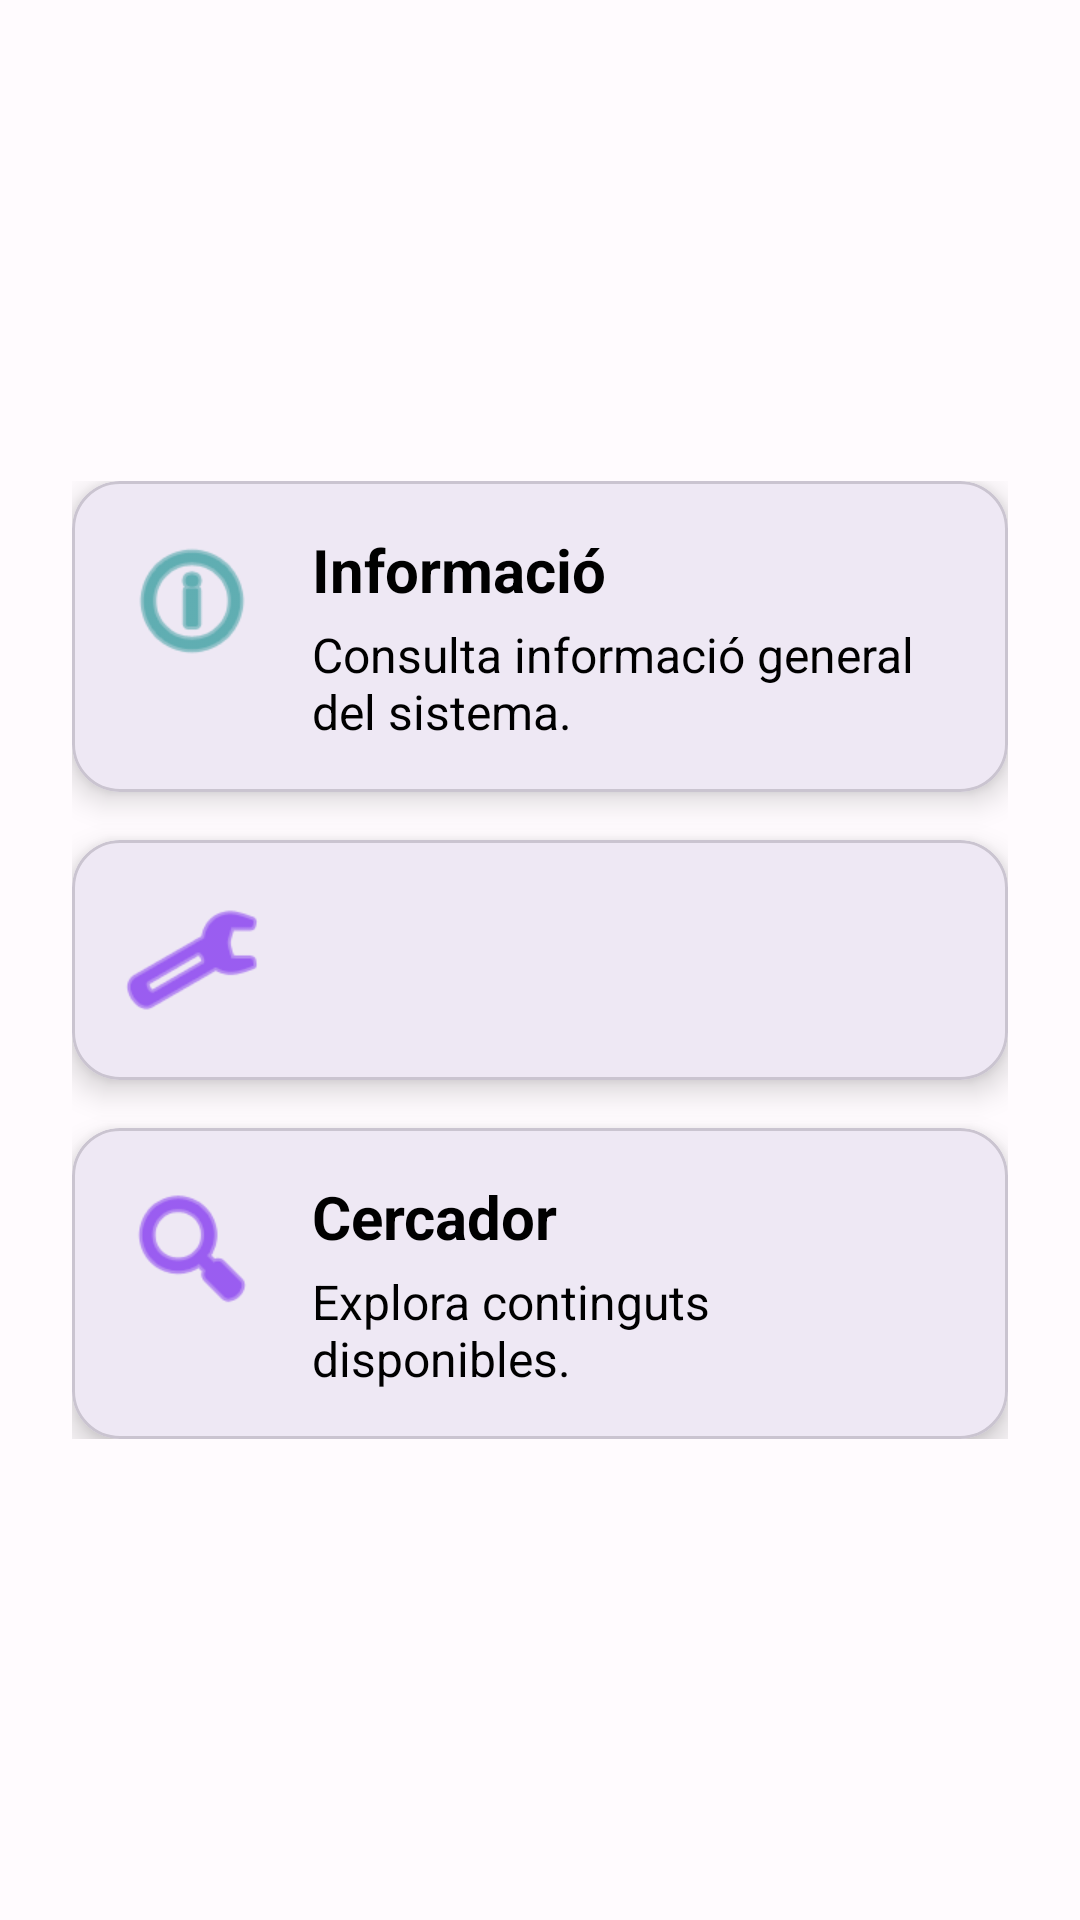

Layout XML and referenced resources for this Android screen:
<!-- AndroidManifest.xml: application theme Theme.NavApp -->
<!-- res/layout/fragment_bottom2.xml -->
<?xml version="1.0" encoding="utf-8"?>
<ScrollView xmlns:android="http://schemas.android.com/apk/res/android"
    xmlns:app="http://schemas.android.com/apk/res-auto"
    android:layout_width="match_parent"
    android:layout_height="match_parent"
    android:padding="24dp">

    
    <LinearLayout
        android:layout_width="match_parent"
        android:layout_height="match_parent"
        android:orientation="vertical"
        android:gravity="center_vertical|center_horizontal"
        android:layout_gravity="center">


        
        
        
        <com.google.android.material.card.MaterialCardView
            android:layout_width="match_parent"
            android:layout_height="wrap_content"
            android:layout_marginBottom="16dp"
            app:cardElevation="6dp"
            app:cardCornerRadius="16dp">

            
            <LinearLayout
                android:layout_width="match_parent"
                android:layout_height="wrap_content"
                android:orientation="horizontal"
                android:padding="16dp">

                
                <ImageView
                    android:layout_width="48dp"
                    android:layout_height="48dp"
                    android:src="@android:drawable/ic_menu_info_details"
                    app:tint="@color/teal_700"
                    android:layout_marginRight="16dp" />

                
                <LinearLayout
                    android:orientation="vertical"
                    android:layout_width="wrap_content"
                    android:layout_height="wrap_content">

                    <TextView
                        android:text="Informació"
                        android:textSize="20sp"
                        android:textStyle="bold"
                        android:layout_width="wrap_content"
                        android:layout_height="wrap_content"
                        android:textColor="@color/black" />

                    <TextView
                        android:text="Consulta informació general del sistema."
                        android:textSize="16sp"
                        android:textColor="@color/black"
                        android:layout_width="wrap_content"
                        android:layout_height="wrap_content"
                        android:layout_marginTop="4dp" />
                </LinearLayout>
            </LinearLayout>
        </com.google.android.material.card.MaterialCardView>



        
        
        
        <com.google.android.material.card.MaterialCardView
            android:layout_width="match_parent"
            android:layout_height="wrap_content"
            android:layout_marginBottom="16dp"
            app:cardElevation="6dp"
            app:cardCornerRadius="16dp">

            <LinearLayout
                android:padding="16dp"
                android:orientation="horizontal"
                android:layout_width="match_parent"
                android:layout_height="wrap_content">

                
                <ImageView
                    android:contentDescription="@string/app_name"
                    android:layout_width="48dp"
                    android:layout_height="48dp"
                    android:src="@android:drawable/ic_menu_manage"
                    app:tint="@color/purple_500"
                    android:layout_marginRight="16dp" />

                
                <LinearLayout
                    android:layout_width="match_parent"
                    android:layout_height="match_parent"
                    android:gravity="center"
                    android:orientation="vertical"
                    android:padding="24dp">

                    <TextView
                        android:id="@+id/text_bottom2_title"
                        android:layout_width="wrap_content"
                        android:layout_height="wrap_content"
                        android:text="Pàgina Bottom 2"
                        android:textSize="22sp"
                        android:textStyle="bold"
                        android:paddingBottom="16dp" />

                    <TextView
                        android:id="@+id/text_bottom2_desc"
                        android:layout_width="wrap_content"
                        android:layout_height="wrap_content"
                        android:text="Aquesta és la vista del segon menú inferior."
                        android:textSize="16sp" />

                </LinearLayout>

            </LinearLayout>
        </com.google.android.material.card.MaterialCardView>



        
        
        
        <com.google.android.material.card.MaterialCardView
            android:layout_width="match_parent"
            android:layout_height="wrap_content"
            app:cardElevation="6dp"
            app:cardCornerRadius="16dp">

            <LinearLayout
                android:padding="16dp"
                android:orientation="horizontal"
                android:layout_width="match_parent"
                android:layout_height="wrap_content">

                
                <ImageView
                    android:layout_width="48dp"
                    android:layout_height="48dp"
                    android:src="@android:drawable/ic_menu_search"
                    app:tint="@color/purple_500"
                    android:layout_marginRight="16dp" />

                
                <LinearLayout
                    android:orientation="vertical"
                    android:layout_width="wrap_content"
                    android:layout_height="wrap_content">

                    <TextView
                        android:text="Cercador"
                        android:textSize="20sp"
                        android:textStyle="bold"
                        android:layout_width="wrap_content"
                        android:layout_height="wrap_content"
                        android:textColor="@color/black" />

                    <TextView
                        android:text="Explora continguts disponibles."
                        android:textSize="16sp"
                        android:textColor="@color/black"
                        android:layout_width="wrap_content"
                        android:layout_height="wrap_content"
                        android:layout_marginTop="4dp" />
                </LinearLayout>
            </LinearLayout>
        </com.google.android.material.card.MaterialCardView>

    </LinearLayout>

</ScrollView>
<!-- resources referenced by this layout -->
<resources>
  <color name="black">#000000</color>
  <color name="purple_500">#6200EE</color>
  <color name="teal_700">#018786</color>
  <string name="app_name">NavApp</string>
  <style name="Theme.NavApp" parent="Base.Theme.NavApp" />
  <style name="Base.Theme.NavApp" parent="Theme.Material3.Light.NoActionBar">
  
          
          <item name="colorPrimary">@color/md_theme_light_primary</item>
          <item name="colorOnPrimary">@color/md_theme_light_onPrimary</item>
  
          <item name="colorSecondary">@color/md_theme_light_secondary</item>
          <item name="colorOnSecondary">@color/md_theme_light_onSecondary</item>
  
          <item name="android:colorBackground">@color/md_theme_light_background</item>
          <item name="colorOnBackground">@color/md_theme_light_onBackground</item>
  
          <item name="colorSurface">@color/md_theme_light_surface</item>
          <item name="colorOnSurface">@color/md_theme_light_onSurface</item>
  
          
          <item name="android:statusBarColor">@color/md_theme_light_primary</item>
          <item name="android:navigationBarColor">@color/md_theme_light_surface</item>
  
          
          <item name="android:windowLightStatusBar">true</item>
          <item name="android:windowLightNavigationBar">true</item>
  
      </style>
  <color name="md_theme_light_primary">#6750A4</color>
  <color name="md_theme_light_onPrimary">#FFFFFF</color>
  <color name="md_theme_light_secondary">#625B71</color>
  <color name="md_theme_light_onSecondary">#FFFFFF</color>
  <color name="md_theme_light_background">#FFFBFE</color>
  <color name="md_theme_light_onBackground">#1C1B1F</color>
  <color name="md_theme_light_surface">#FFFBFE</color>
  <color name="md_theme_light_onSurface">#1C1B1F</color>
</resources>
